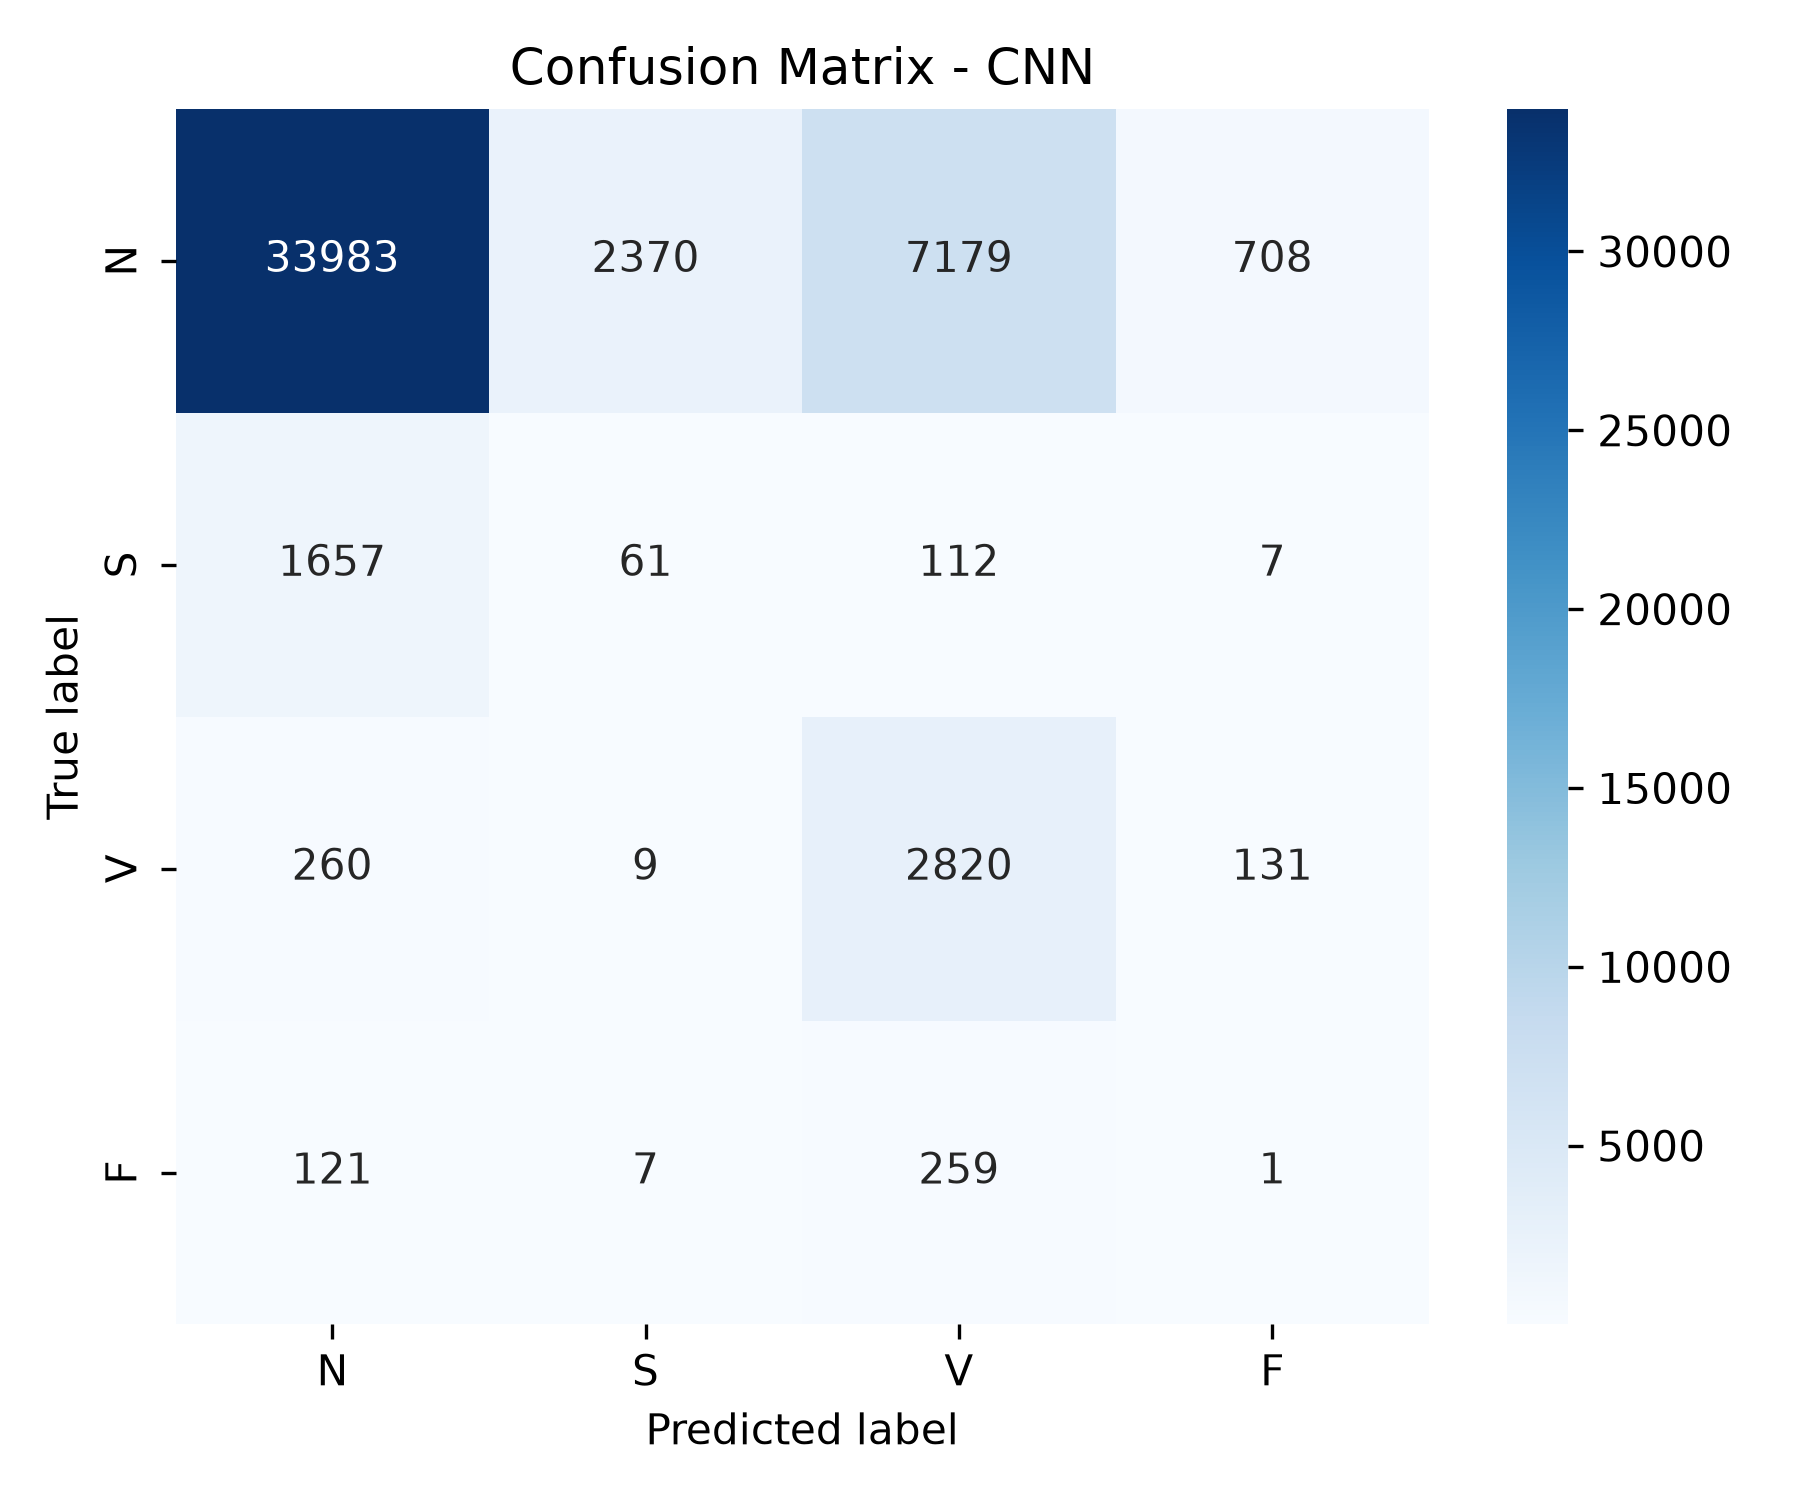

The table this chart was drawn from, first rows:
, N, S, V, F
N, 33983, 2370, 7179, 708
S, 1657, 61, 112, 7
V, 260, 9, 2820, 131
F, 121, 7, 259, 1
